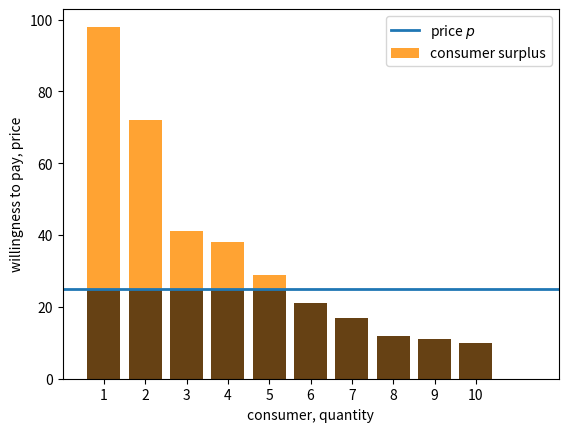
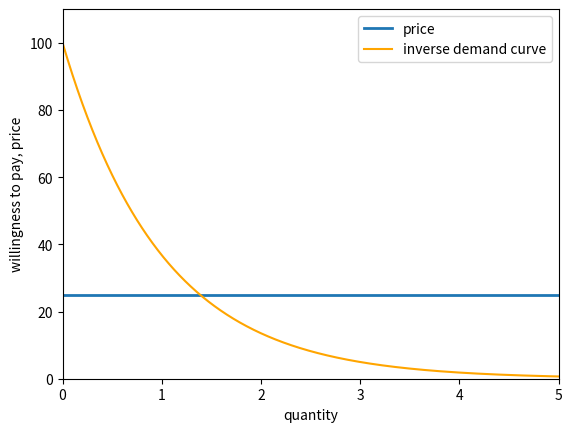
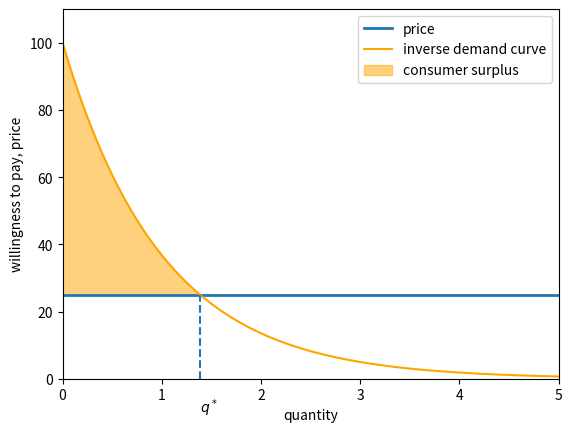
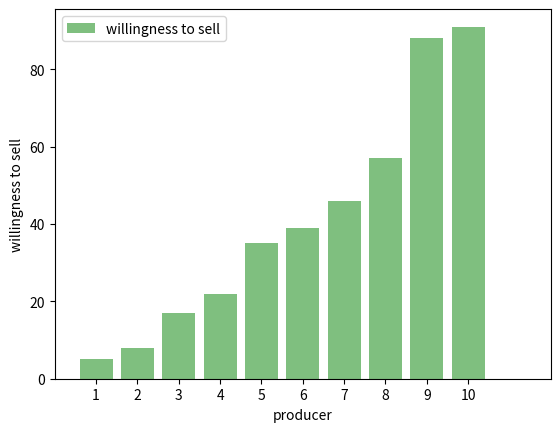
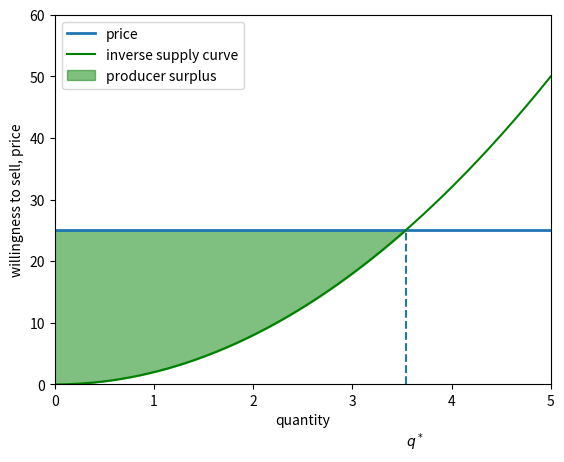
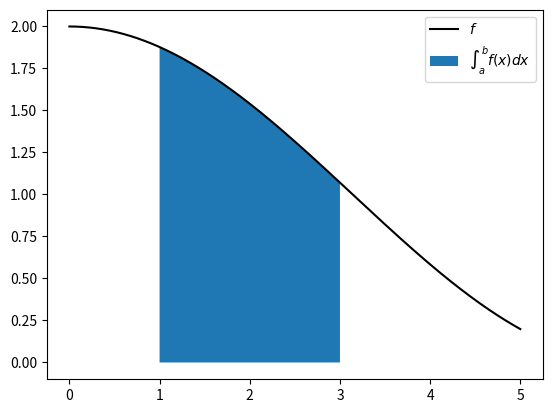
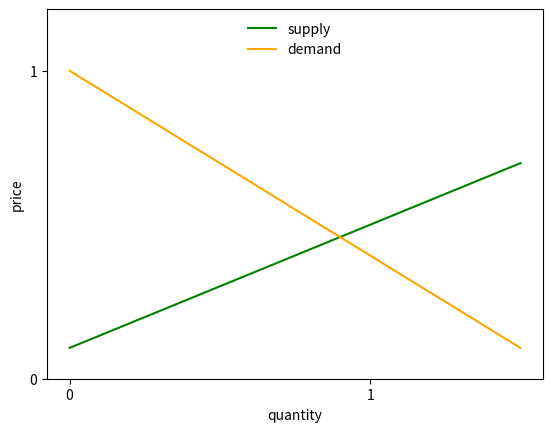
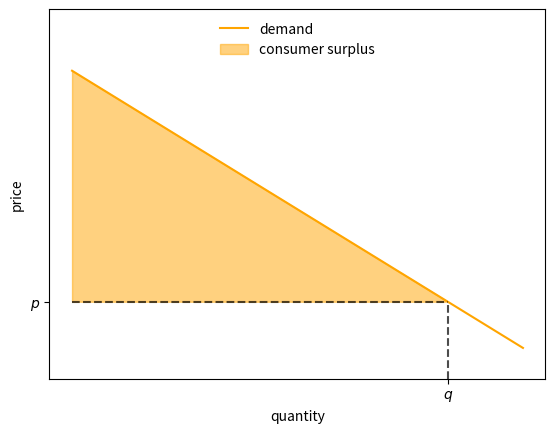
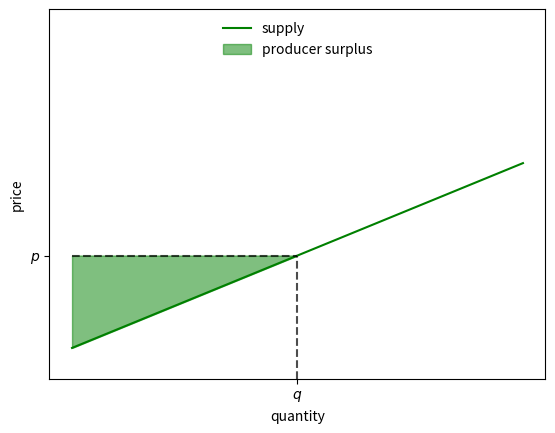
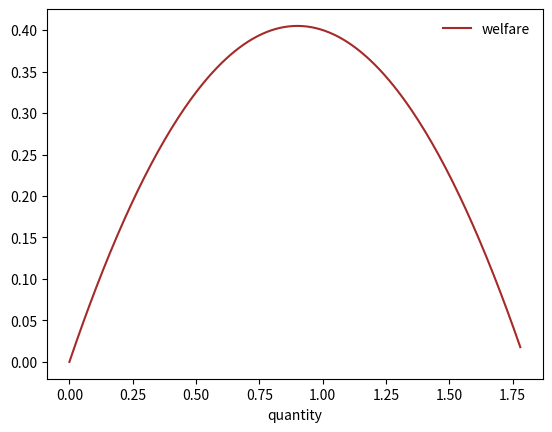
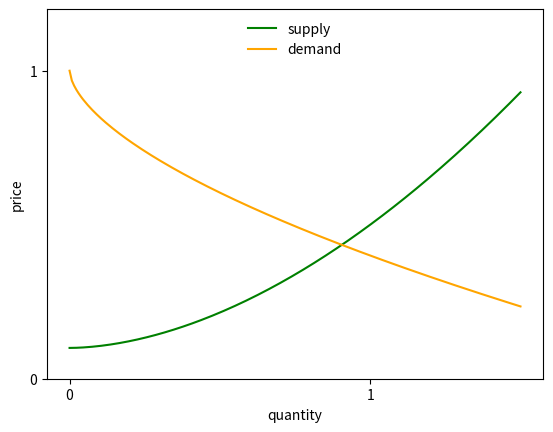
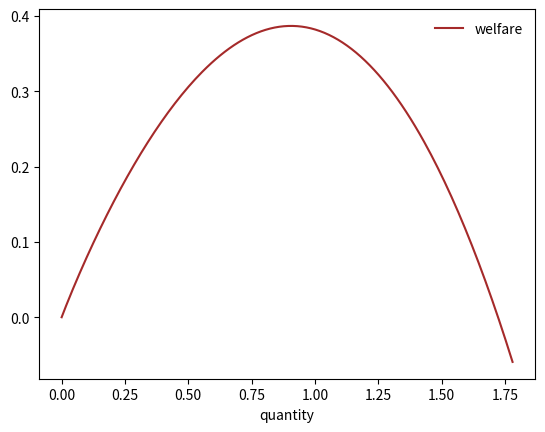

Write Python code to recreate these figures, in order.
import numpy as np
import matplotlib.pyplot as plt
from collections import namedtuple

fig, ax = plt.subplots()
consumers = range(1, 11) # consumers 1,..., 10
# willingness to pay for each consumer
wtp = (98, 72, 41, 38, 29, 21, 17, 12, 11, 10)
price = 25
ax.bar(consumers, wtp, label="consumer surplus", color="darkorange", alpha=0.8)
ax.plot((0, 12), (price, price), lw=2, label="price $p$")
ax.bar(consumers, [min(w, price) for w in wtp], color="black", alpha=0.6)
ax.set_xlim(0, 12)
ax.set_xticks(consumers)
ax.set_ylabel("willingness to pay, price")
ax.set_xlabel("consumer, quantity")
ax.legend()
plt.show()

def inverse_demand(q):
    return 100 * np.exp(- q)

# build a grid to evaluate the function at different values of q
q_min, q_max = 0, 5
q_grid = np.linspace(q_min, q_max, 1000)

# plot the inverse demand curve
fig, ax = plt.subplots()
ax.plot((q_min, q_max), (price, price), lw=2, label="price")
ax.plot(q_grid, inverse_demand(q_grid), 
        color="orange", label="inverse demand curve")
ax.set_ylabel("willingness to pay, price")
ax.set_xlabel("quantity")
ax.set_xlim(q_min, q_max)
ax.set_ylim(0, 110)
ax.legend()
plt.show()

# solve for the value of q where demand meets price
q_star = np.log(100) - np.log(price)

fig, ax = plt.subplots()
ax.plot((q_min, q_max), (price, price), lw=2, label="price")
ax.plot(q_grid, inverse_demand(q_grid), 
        color="orange", label="inverse demand curve")
small_grid = np.linspace(0, q_star, 500)
ax.fill_between(small_grid, np.full(len(small_grid), price),
                inverse_demand(small_grid), color="orange",
                alpha=0.5, label="consumer surplus")
ax.vlines(q_star, 0, price, ls="--")
ax.set_ylabel("willingness to pay, price")
ax.set_xlabel("quantity")
ax.set_xlim(q_min, q_max)
ax.set_ylim(0, 110)
ax.text(q_star, -10, "$q^*$")
ax.legend()
plt.show()

fig, ax = plt.subplots()
producers = range(1, 11) # producers 1,..., 10
# willingness to sell for each producer
wts = (5, 8, 17, 22, 35, 39, 46, 57, 88, 91)
price = 25
ax.bar(producers, wts, label="willingness to sell", color="green", alpha=0.5)
ax.set_xlim(0, 12)
ax.set_xticks(producers)
ax.set_ylabel("willingness to sell")
ax.set_xlabel("producer")
ax.legend()
plt.show()

def inverse_supply(q):
    return 2 * q**2

# solve for the value of q where supply meets price
q_star = (price / 2)**(1/2)

# plot the inverse supply curve
fig, ax = plt.subplots()
ax.plot((q_min, q_max), (price, price), lw=2, label="price")
ax.plot(q_grid, inverse_supply(q_grid), 
        color="green", label="inverse supply curve")
small_grid = np.linspace(0, q_star, 500)
ax.fill_between(small_grid, inverse_supply(small_grid), 
                np.full(len(small_grid), price), 
                color="green",
                alpha=0.5, label="producer surplus")
ax.vlines(q_star, 0, price, ls="--")
ax.set_ylabel("willingness to sell, price")
ax.set_xlabel("quantity")
ax.set_xlim(q_min, q_max)
ax.set_ylim(0, 60)
ax.text(q_star, -10, "$q^*$")
ax.legend()
plt.show()

def f(x):
    return np.cos(x/2) + 1

xmin, xmax = 0, 5
a, b = 1, 3
x_grid = np.linspace(xmin, xmax, 1000)
ab_grid = np.linspace(a, b, 400)

fig, ax = plt.subplots()
ax.plot(x_grid, f(x_grid), label="$f$", color="k")
ax.fill_between(ab_grid, [0] * len(ab_grid), f(ab_grid), 
                label=r"$\int_a^b f(x) dx$")
ax.legend()
plt.show()

Market = namedtuple('Market', ['d_0', # demand intercept
                               'd_1', # demand slope
                               's_0', # supply intercept
                               's_1'] # supply slope
                   )

def create_market(d_0=1.0, d_1=0.6, s_0=0.1, s_1=0.4):
    return Market(d_0=d_0, d_1=d_1, s_0=s_0, s_1=s_1)

def inverse_demand(q, model):
    return model.d_0 - model.d_1 * q

def inverse_supply(q, model):
    return model.s_0 + model.s_1 * q

market = create_market()

grid_min, grid_max, grid_size = 0, 1.5, 200
q_grid = np.linspace(grid_min, grid_max, grid_size)
supply_curve = inverse_supply(q_grid, market)
demand_curve = inverse_demand(q_grid, market)

fig, ax = plt.subplots()
ax.plot(q_grid, supply_curve, label='supply', color='green')
ax.plot(q_grid, demand_curve, label='demand', color='orange')
ax.legend(loc='upper center', frameon=False)
ax.set_ylim(0, 1.2)
ax.set_xticks((0, 1))
ax.set_yticks((0, 1))
ax.set_xlabel('quantity')
ax.set_ylabel('price')
plt.show()

q = 1.25
p = inverse_demand(q, market)
ps = np.ones_like(q_grid) * p

fig, ax = plt.subplots()
ax.plot(q_grid, demand_curve, label='demand', color='orange')
ax.fill_between(q_grid[q_grid <= q],
                demand_curve[q_grid <= q],
                ps[q_grid <= q],
                label='consumer surplus',
                color="orange", 
                alpha=0.5)
ax.vlines(q, 0, p, linestyle="dashed", color='black', alpha=0.7)
ax.hlines(p, 0, q, linestyle="dashed", color='black', alpha=0.7)

ax.legend(loc='upper center', frameon=False)
ax.set_ylim(0, 1.2)
ax.set_xticks((q,))
ax.set_xticklabels(("$q$",))
ax.set_yticks((p,))
ax.set_yticklabels(("$p$",))
ax.set_xlabel('quantity')
ax.set_ylabel('price')
plt.show()

q = 0.75
p = inverse_supply(q, market)
ps = np.ones_like(q_grid) * p

fig, ax = plt.subplots()
ax.plot(q_grid, supply_curve, label='supply', color='green')
ax.fill_between(q_grid[q_grid <= q],
                supply_curve[q_grid <= q],
                ps[q_grid <= q],
                label='producer surplus',
                color="green",
                alpha=0.5)
ax.vlines(q, 0, p, linestyle="dashed", color='black', alpha=0.7)
ax.hlines(p, 0, q, linestyle="dashed", color='black', alpha=0.7)

ax.legend(loc='upper center', frameon=False)
ax.set_ylim(0, 1.2)
ax.set_xticks((q,))
ax.set_xticklabels(("$q$",))
ax.set_yticks((p,))
ax.set_yticklabels(("$p$",))
ax.set_xlabel('quantity')
ax.set_ylabel('price')
plt.show()

def W(q, market):
    # Compute and return welfare
    return (market.d_0 - market.s_0) * q - 0.5 * (market.d_1 + market.s_1) * q**2

q_vals = np.linspace(0, 1.78, 200)
fig, ax = plt.subplots()
ax.plot(q_vals, W(q_vals, market), label='welfare', color='brown')
ax.legend(frameon=False)
ax.set_xlabel('quantity')
plt.show()

def inverse_demand(q, model):
    return model.d_0 - model.d_1 * q**0.6

def inverse_supply(q, model):
    return model.s_0 + model.s_1 * q**1.8

grid_min, grid_max, grid_size = 0, 1.5, 200
q_grid = np.linspace(grid_min, grid_max, grid_size)
market = create_market()
supply_curve = inverse_supply(q_grid, market)
demand_curve = inverse_demand(q_grid, market)

fig, ax = plt.subplots()
ax.plot(q_grid, supply_curve, label='supply', color='green')
ax.plot(q_grid, demand_curve, label='demand', color='orange')
ax.legend(loc='upper center', frameon=False)
ax.set_ylim(0, 1.2)
ax.set_xticks((0, 1))
ax.set_yticks((0, 1))
ax.set_xlabel('quantity')
ax.set_ylabel('price')
plt.show()

def W(q, market):
    # Compute and return welfare
    S_c = market.d_0 * q - market.d_1 * q**1.6 / 1.6
    S_p = market.s_0 * q + market.s_1 * q**2.8 / 2.8
    return S_c - S_p

fig, ax = plt.subplots()
ax.plot(q_vals, W(q_vals, market), label='welfare', color='brown')
ax.legend(frameon=False)
ax.set_xlabel('quantity')
plt.show()

from scipy.optimize import minimize_scalar

def objective(q):
    return -W(q, market)

result = minimize_scalar(objective, bounds=(0, 10))
print(result.message)

maximizing_q = result.x
print(f"{maximizing_q: .5f}")

from scipy.optimize import newton

def excess_demand(q):
    return inverse_demand(q, market) - inverse_supply(q, market)

equilibrium_q = newton(excess_demand, 0.99)
print(f"{equilibrium_q: .5f}")